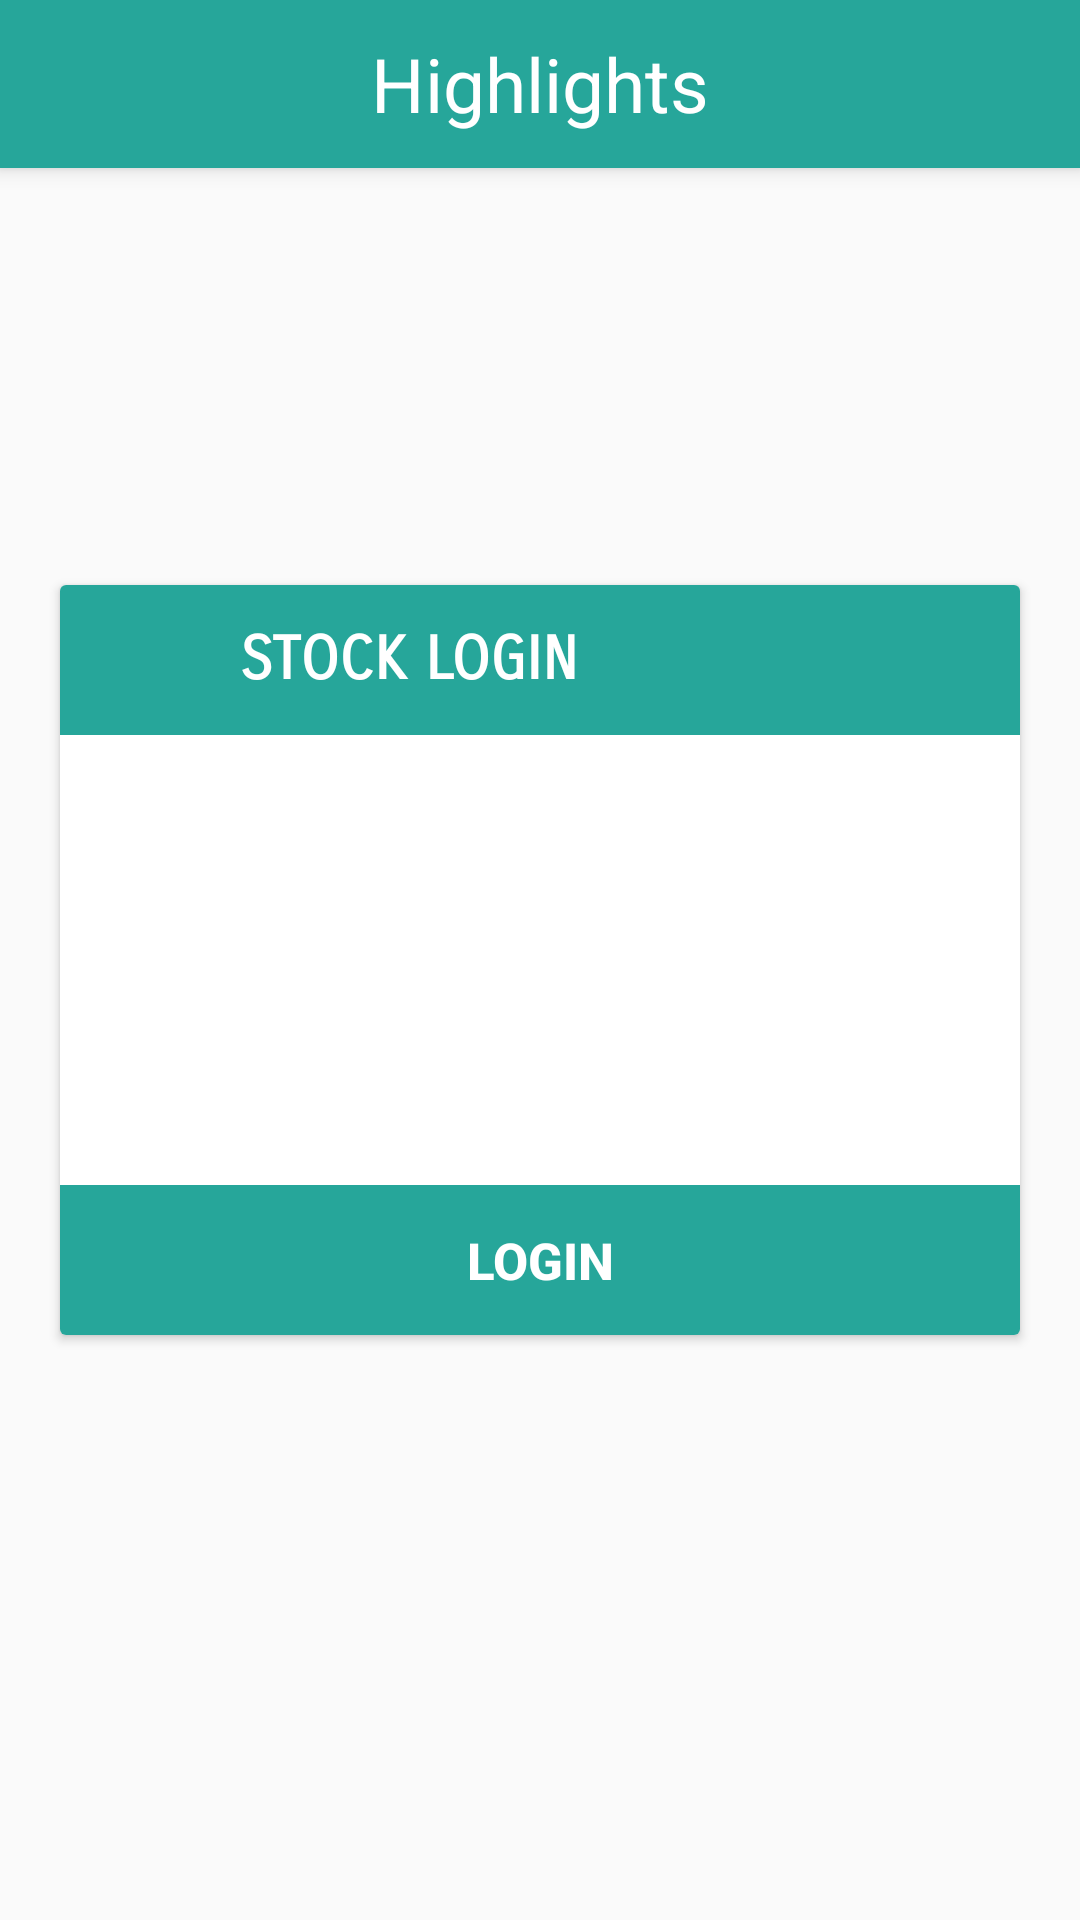

The Android layout XML behind this screen, and the referenced resources:
<!-- AndroidManifest.xml: application theme AppTheme -->
<!-- res/layout/activity_some.xml -->
<?xml version="1.0" encoding="utf-8"?>
<android.support.design.widget.CoordinatorLayout xmlns:android="http://schemas.android.com/apk/res/android"
    xmlns:app="http://schemas.android.com/apk/res-auto"
    android:layout_width="match_parent"
    android:layout_height="match_parent"
    android:fitsSystemWindows="true">

    <android.support.design.widget.AppBarLayout
        android:layout_width="match_parent"
        android:layout_height="wrap_content">

        <android.support.v7.widget.Toolbar
            android:id="@+id/toolbar"
            android:layout_width="match_parent"
            android:layout_height="?attr/actionBarSize"
            android:background="?attr/colorPrimary">

            <TextView
                android:id="@+id/headertext"
                android:layout_width="wrap_content"
                android:layout_height="wrap_content"
                android:layout_gravity="center"
                android:text="@string/highlights"
                android:textColor="@color/white"
                android:textSize="25sp" />

        </android.support.v7.widget.Toolbar>

    </android.support.design.widget.AppBarLayout>


    <LinearLayout
        android:layout_width="match_parent"
        android:layout_height="wrap_content"
        android:layout_gravity="center"
        android:orientation="vertical">

        <android.support.v7.widget.CardView
            android:id="@+id/cardview"
            android:layout_width="match_parent"
            android:layout_height="match_parent"
            android:layout_margin="20sp">

            <RelativeLayout
                android:layout_width="match_parent"
                android:layout_height="match_parent"
                android:gravity="center">

                <LinearLayout
                    android:id="@+id/introheader"
                    android:layout_width="match_parent"
                    android:layout_height="50sp"
                    android:background="@color/colorPrimary">

                    <ImageView
                        android:layout_width="30sp"
                        android:layout_height="30sp"
                        android:layout_gravity="center"
                        android:layout_marginLeft="10sp"
                        android:background="@drawable/star" />

                    <TextView
                        android:layout_width="wrap_content"
                        android:layout_height="wrap_content"
                        android:layout_gravity="center"
                        android:layout_marginLeft="20sp"
                        android:layout_marginStart="20sp"
                        android:fontFamily="sans-serif-smallcaps"
                        android:text="STOCK LOGIN"
                        android:textColor="@color/white"
                        android:textSize="20sp"
                        android:textStyle="bold" />

                </LinearLayout>

                <LinearLayout
                    android:layout_width="match_parent"
                    android:layout_height="wrap_content"
                    android:layout_below="@+id/introheader"
                    android:orientation="horizontal"
                    android:weightSum="3">

                    <LinearLayout
                        android:layout_width="match_parent"
                        android:layout_height="200sp"
                        android:gravity="bottom"
                        android:orientation="vertical"
                        android:weightSum="4">

                        <TextView
                            android:id="@+id/name"
                            android:layout_width="match_parent"
                            android:layout_height="50sp"
                            android:layout_margin="10sp"
                            android:background="@drawable/border"
                            android:fontFamily="sans-serif-smallcaps"
                            android:gravity="center"
                            android:paddingEnd="20sp"
                            android:paddingStart="20sp"
                            android:textSize="16sp"
                            android:textStyle="bold" />

                        <TextView
                            android:id="@+id/email"
                            android:layout_width="match_parent"
                            android:layout_height="50sp"
                            android:layout_margin="10sp"
                            android:background="@drawable/border"
                            android:fontFamily="sans-serif-smallcaps"
                            android:gravity="center"
                            android:paddingEnd="20sp"
                            android:paddingStart="20sp"
                            android:textSize="16sp"
                            android:textStyle="bold" />

                        <LinearLayout
                            android:layout_width="match_parent"
                            android:layout_height="50sp"
                            android:background="@color/colorPrimary">

                            <Button
                                android:id="@+id/login"
                                android:layout_width="match_parent"
                                android:layout_height="match_parent"
                                android:layout_gravity="bottom"
                                android:background="?attr/selectableItemBackground"
                                android:text="Login"
                                android:textColor="@color/white"
                                android:textSize="17sp"
                                android:textStyle="bold" />

                        </LinearLayout>

                    </LinearLayout>

                </LinearLayout>

            </RelativeLayout>

        </android.support.v7.widget.CardView>

    </LinearLayout>

</android.support.design.widget.CoordinatorLayout>
<!-- resources referenced by this layout -->
<resources>
  <color name="colorPrimary">#26a69a</color>
  <color name="white">#FFFFFF</color>
  <string name="highlights">Highlights</string>
  <style name="AppTheme" parent="Theme.AppCompat.Light.DarkActionBar">
          <item name="colorPrimary">@color/colorPrimary</item>
          <item name="colorPrimaryDark">@color/colorPrimaryDark</item>
          <item name="colorAccent">@color/colorAccent</item>
      </style>
  <color name="colorPrimaryDark">#000000</color>
  <color name="colorAccent">#FFFFFF</color>
</resources>
